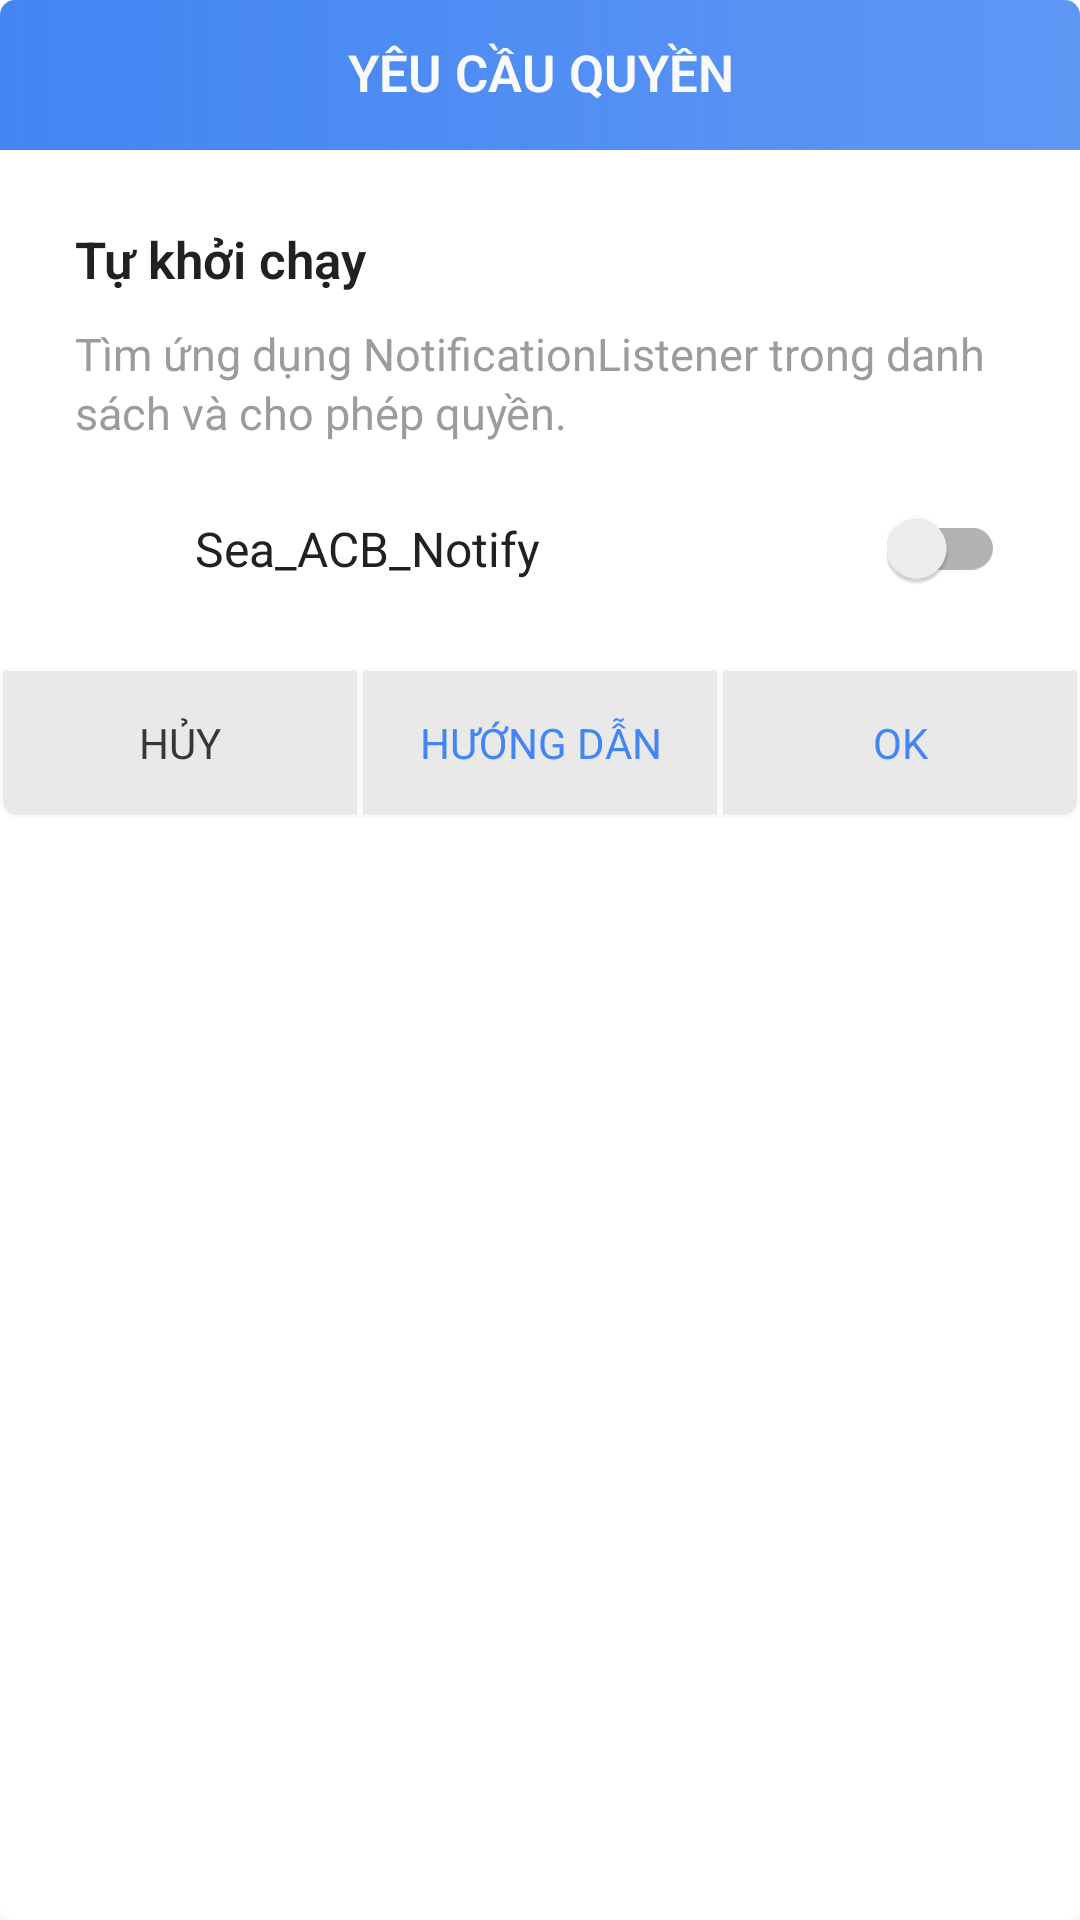

Android layout source for this screen:
<!-- AndroidManifest.xml: application theme NoActionBar -->
<!-- res/layout/dialog_request_auto_start.xml -->
<?xml version="1.0" encoding="utf-8"?>
<androidx.constraintlayout.widget.ConstraintLayout xmlns:android="http://schemas.android.com/apk/res/android"
    android:layout_width="match_parent"
    android:layout_height="wrap_content"
    xmlns:app="http://schemas.android.com/apk/res-auto"
    android:background="@drawable/bg_dialog">

    <TextView
        android:id="@+id/tv_title"
        android:layout_width="match_parent"
        android:layout_height="@dimen/button_height2"
        app:layout_constraintTop_toTopOf="parent"
        android:background="@drawable/bg_dialog_top"
        android:gravity="center"
        android:text="@string/request_permission"
        android:textColor="@color/colorWhite"
        android:textSize="@dimen/text_content"
        android:textStyle="bold"
        android:fontFamily="sans-serif-light"
        android:textAllCaps="true"
        android:includeFontPadding="false"/>

    <TextView
        android:id="@+id/tv_sub_title1"
        android:layout_width="match_parent"
        android:layout_height="wrap_content"
        app:layout_constraintTop_toBottomOf="@id/tv_title"
        android:layout_marginTop="@dimen/big_margin2"
        android:layout_marginStart="@dimen/big_margin2"
        android:layout_marginEnd="@dimen/big_margin2"
        android:text="@string/auto_start"
        android:textSize="@dimen/text_content"
        android:textColor="@color/colorText"
        android:textStyle="bold"
        android:fontFamily="sans-serif-light"
        android:lineSpacingExtra="@dimen/small_line_spacing" />

    <TextView
        android:id="@+id/tv_sub_title2"
        android:layout_width="match_parent"
        android:layout_height="wrap_content"
        app:layout_constraintTop_toBottomOf="@id/tv_sub_title1"
        android:layout_marginTop="@dimen/normal_margin"
        android:layout_marginStart="@dimen/big_margin2"
        android:layout_marginEnd="@dimen/big_margin2"
        android:gravity="start"
        android:text="@string/request_auto_start_instruction"
        android:textSize="@dimen/text_small"
        android:textColor="@color/colorGrey5"
        android:lineSpacingExtra="@dimen/small_line_spacing"
        />

    <ImageView
        android:id="@+id/iv_app_icon"
        android:layout_width="@dimen/normal_image_size"
        android:layout_height="@dimen/normal_image_size"
        app:layout_constraintStart_toStartOf="parent"
        app:layout_constraintTop_toBottomOf="@id/tv_sub_title2"
        android:layout_marginTop="@dimen/big_margin"
        android:layout_marginStart="@dimen/big_margin2"
        android:src="@mipmap/ic_launcher"/>

    <TextView
        android:id="@+id/tv_app_name"
        android:layout_width="wrap_content"
        android:layout_height="wrap_content"
        app:layout_constraintStart_toEndOf="@id/iv_app_icon"
        app:layout_constraintTop_toTopOf="@id/iv_app_icon"
        app:layout_constraintBottom_toBottomOf="@id/iv_app_icon"
        android:layout_marginStart="@dimen/normal_margin"
        android:text="@string/app_name"
        android:textSize="@dimen/text_ads_title"
        android:textColor="@color/colorText" />

    <androidx.appcompat.widget.SwitchCompat
        android:id="@+id/switch_auto_start"
        android:layout_width="wrap_content"
        android:layout_height="wrap_content"
        app:layout_constraintTop_toTopOf="@id/iv_app_icon"
        app:layout_constraintBottom_toBottomOf="@id/iv_app_icon"
        app:layout_constraintEnd_toEndOf="parent"
        android:layout_marginEnd="@dimen/big_margin2" />

    <LinearLayout
        android:id="@+id/ll_dialog_buttons"
        android:layout_width="match_parent"
        android:layout_height="@dimen/button_height2"
        android:orientation="horizontal"
        app:layout_constraintTop_toBottomOf="@id/iv_app_icon"
        android:layout_marginTop="@dimen/big_margin2"
        android:weightSum="3"
        android:visibility="visible">

        <TextView
            android:id="@+id/tv_cancel"
            android:layout_width="0dp"
            android:layout_height="match_parent"
            android:layout_weight="1"
            android:paddingStart="@dimen/normal_padding"
            android:paddingEnd="@dimen/normal_padding"
            android:background="@drawable/bg_button_dialog_left"
            android:gravity="center"
            android:text="@string/cancel_dialog"
            android:textAllCaps="true"
            android:textColor="@color/colorTextBold"
            android:textSize="@dimen/text_normal"
            />

        <TextView
            android:id="@+id/tv_instruction"
            android:layout_width="0dp"
            android:layout_height="match_parent"
            android:layout_weight="1"
            android:paddingStart="@dimen/normal_padding"
            android:paddingEnd="@dimen/normal_padding"
            android:gravity="center"
            android:background="@drawable/bg_button_dialog_center"
            android:text="@string/watch_instruction_video"
            android:textAllCaps="true"
            android:textColor="@color/colorMain"
            android:textSize="@dimen/text_normal"
            />

        <TextView
            android:id="@+id/tv_ok"
            android:layout_width="0dp"
            android:layout_height="match_parent"
            android:layout_weight="1"
            android:paddingStart="@dimen/normal_padding"
            android:paddingEnd="@dimen/normal_padding"
            android:gravity="center"
            android:background="@drawable/bg_button_dialog_right"
            android:text="@string/ok"
            android:textAllCaps="true"
            android:textColor="@color/colorMain"
            android:textSize="@dimen/text_normal"
            />
    </LinearLayout>
</androidx.constraintlayout.widget.ConstraintLayout>
<!-- resources referenced by this layout -->
<resources>
  <color name="colorGrey5">#9c9c9c</color>
  <color name="colorMain">#4385f3</color>
  <color name="colorText">#212121</color>
  <color name="colorTextBold">#373737</color>
  <color name="colorWhite">#FAFAFA</color>
  <dimen name="big_margin">20dp</dimen>
  <dimen name="big_margin2">25dp</dimen>
  <dimen name="button_height2">50dp</dimen>
  <dimen name="normal_image_size">30dp</dimen>
  <dimen name="normal_margin">10dp</dimen>
  <dimen name="normal_padding">10dp</dimen>
  <dimen name="small_line_spacing">2dp</dimen>
  <dimen name="text_ads_title">16dp</dimen>
  <dimen name="text_content">17dp</dimen>
  <dimen name="text_normal">14dp</dimen>
  <dimen name="text_small">15dp</dimen>
  <!-- drawable bg_button_dialog_center (drawable) -->
  <?xml version="1.0" encoding="utf-8"?>
  <shape xmlns:android="http://schemas.android.com/apk/res/android"
      android:shape="rectangle">
      <solid android:color="@color/colorGrey2"/>
      <stroke android:color="@color/colorWhite"
          android:width="1dp"/>
  </shape>
  <!-- drawable bg_button_dialog_left (drawable) -->
  <?xml version="1.0" encoding="utf-8"?>
  <shape xmlns:android="http://schemas.android.com/apk/res/android"
      android:shape="rectangle">
      <solid android:color="@color/colorGrey2"/>
      <corners android:bottomLeftRadius="@dimen/corners_radius"/>
      <stroke android:color="@color/colorWhite"
          android:width="1dp"/>
  </shape>
  <!-- drawable bg_button_dialog_right (drawable) -->
  <?xml version="1.0" encoding="utf-8"?>
  <shape xmlns:android="http://schemas.android.com/apk/res/android"
      android:shape="rectangle">
      <solid android:color="@color/colorGrey2"/>
      <corners android:bottomRightRadius="@dimen/corners_radius"/>
      <stroke android:color="@color/colorWhite"
          android:width="1dp"/>
  </shape>
  <!-- drawable bg_dialog (drawable) -->
  <shape
      xmlns:android="http://schemas.android.com/apk/res/android"
      android:shape="rectangle">
  
      
      <solid android:color="@color/colorPureWhite"/>
  
      <corners
          android:radius="@dimen/corners_radius">
      </corners>
  
  </shape>
  <!-- drawable bg_dialog_top (drawable) -->
  <?xml version="1.0" encoding="utf-8"?>
  <shape xmlns:android="http://schemas.android.com/apk/res/android"
      android:shape="rectangle">
      <gradient
          android:angle="180"
          android:endColor="@color/colorMain"
          android:startColor="@color/colorBottomSheet"
          android:type="linear" />
      <corners android:topLeftRadius="@dimen/corners_radius"
          android:topRightRadius="@dimen/corners_radius"/>
  </shape>
  <string name="app_name">Sea_ACB_Notify</string>
  <string name="auto_start">Tự khởi chạy</string>
  <string name="cancel_dialog">Hủy</string>
  <string name="ok">OK</string>
  <string name="request_auto_start_instruction">Tìm ứng dụng NotificationListener trong danh sách và cho phép quyền.</string>
  <string name="request_permission">Yêu cầu quyền</string>
  <string name="watch_instruction_video">Hướng dẫn</string>
  <style name="NoActionBar" parent="Theme.AppCompat.Light.NoActionBar">
          <item name="android:windowActionBar">false</item>
          <item name="android:windowNoTitle">true</item>
          <item name="colorPrimary">@color/colorPrimary</item>
          <item name="colorPrimaryDark">@color/colorGrey2</item>
          <item name="colorAccent">@color/colorAccent</item>
          <item name="android:splitMotionEvents">false</item>
          <item name="android:windowEnableSplitTouch">false</item>
      </style>
  <color name="colorGrey2">#e9e9e9</color>
  <dimen name="corners_radius">5dp</dimen>
  <color name="colorPureWhite">#FFFFFF</color>
  <color name="colorBottomSheet">#D94385f3</color>
  <color name="colorPrimary">#4385f3</color>
  <color name="colorAccent">#3c3c3c</color>
</resources>
